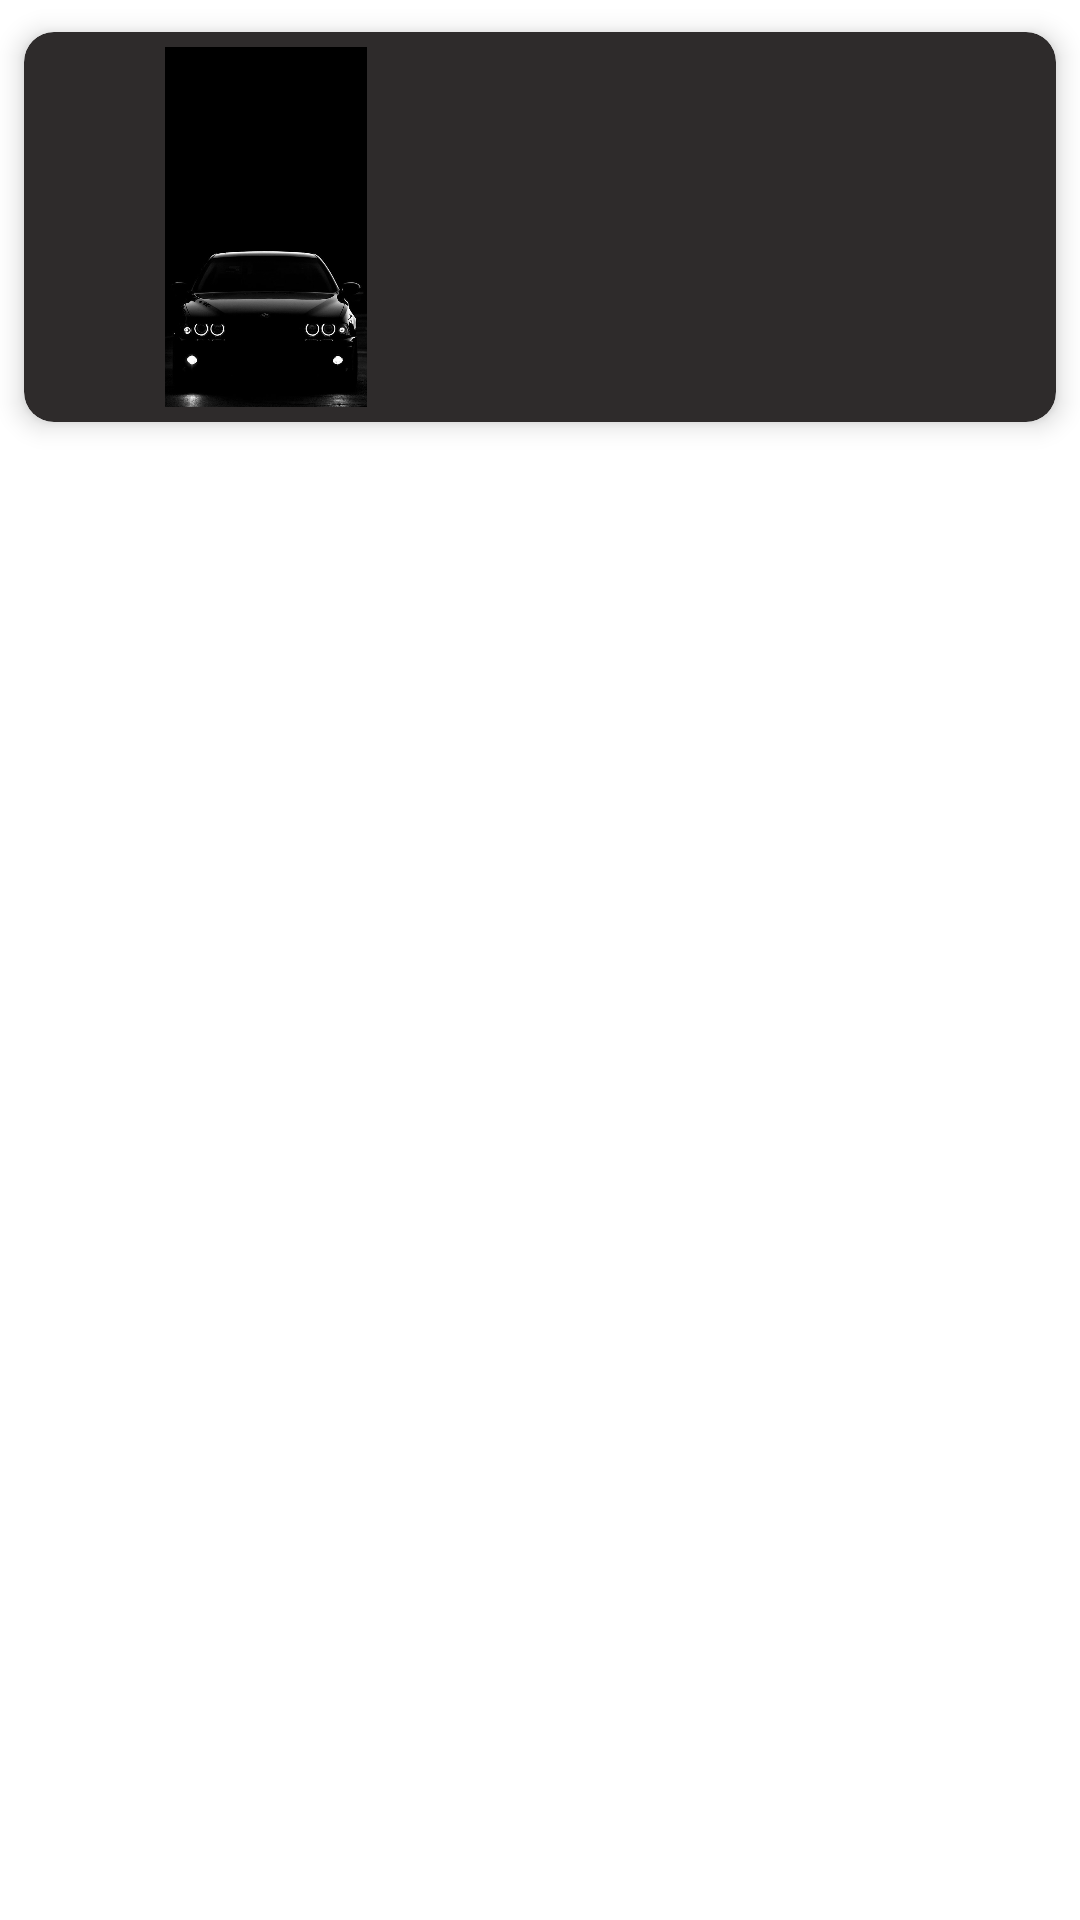

Reconstruct the res/layout file that produces this screen, plus the resources it refers to.
<!-- AndroidManifest.xml: application theme Theme.ToCarCar -->
<!-- res/layout/card_view_car.xml -->
<?xml version="1.0" encoding="utf-8"?>
<LinearLayout xmlns:android="http://schemas.android.com/apk/res/android"
    xmlns:card_view="http://schemas.android.com/apk/res-auto"
    android:layout_width="match_parent"
    android:layout_height="wrap_content">

    <androidx.cardview.widget.CardView
            android:id="@+id/card_view"
            android:layout_width="match_parent"
            android:layout_height="wrap_content"
            card_view:cardBackgroundColor="#2E2B2B"
            card_view:cardCornerRadius="10dp"
            card_view:cardElevation="5dp"
            card_view:cardUseCompatPadding="true">

        <LinearLayout
            android:id="@+id/card_view_item"
            android:layout_width="match_parent"
            android:layout_height="wrap_content"
            android:orientation="horizontal"
            >

            <ImageView
                android:id="@+id/imageViewCar"
                android:tag="image_tag"
                android:layout_width="60dp"
                android:layout_height="120dp"
                android:layout_margin="5dp"
                android:layout_weight="1"
                android:src="@drawable/background"/>

            <LinearLayout
                android:layout_width="wrap_content"
                android:layout_height="wrap_content"
                android:layout_marginTop="12dp"
                android:layout_weight="2"
                android:orientation="vertical">

                <TextView
                    android:id="@+id/tvCarDetailsCardView"
                    android:textColor="@color/white"
                    android:textStyle="bold"
                    android:layout_width="wrap_content"
                    android:layout_height="wrap_content"
                    android:layout_gravity="center_horizontal"
                    android:text=""/>


            </LinearLayout>
        </LinearLayout>
    </androidx.cardview.widget.CardView>

</LinearLayout>
<!-- resources referenced by this layout -->
<resources>
  <!-- drawable background: jpg bitmap (drawable, 32698 bytes) -->
  <style name="Theme.ToCarCar" parent="Theme.MaterialComponents.DayNight.DarkActionBar">
          
          <item name="colorPrimary">@color/purple_500</item>
          <item name="colorPrimaryVariant">@color/purple_700</item>
          <item name="colorOnPrimary">@color/white</item>
          
          <item name="colorSecondary">@color/teal_200</item>
          <item name="colorSecondaryVariant">@color/teal_700</item>
          <item name="colorOnSecondary">@color/black</item>
          
          <item name="android:statusBarColor" tools:targetApi="l">@color/black</item>
          
      </style>
  <!-- not gathered from this repository: default colours our renderer supplied (Android Studio template values) -->
  <color name="purple_500">#FF6200EE</color>
  <color name="purple_700">#FF3700B3</color>
  <color name="teal_200">#FF03DAC5</color>
  <color name="teal_700">#FF018786</color>
  <color name="black">#FF000000</color>
  <color name="white">#FFFFFFFF</color>
</resources>
